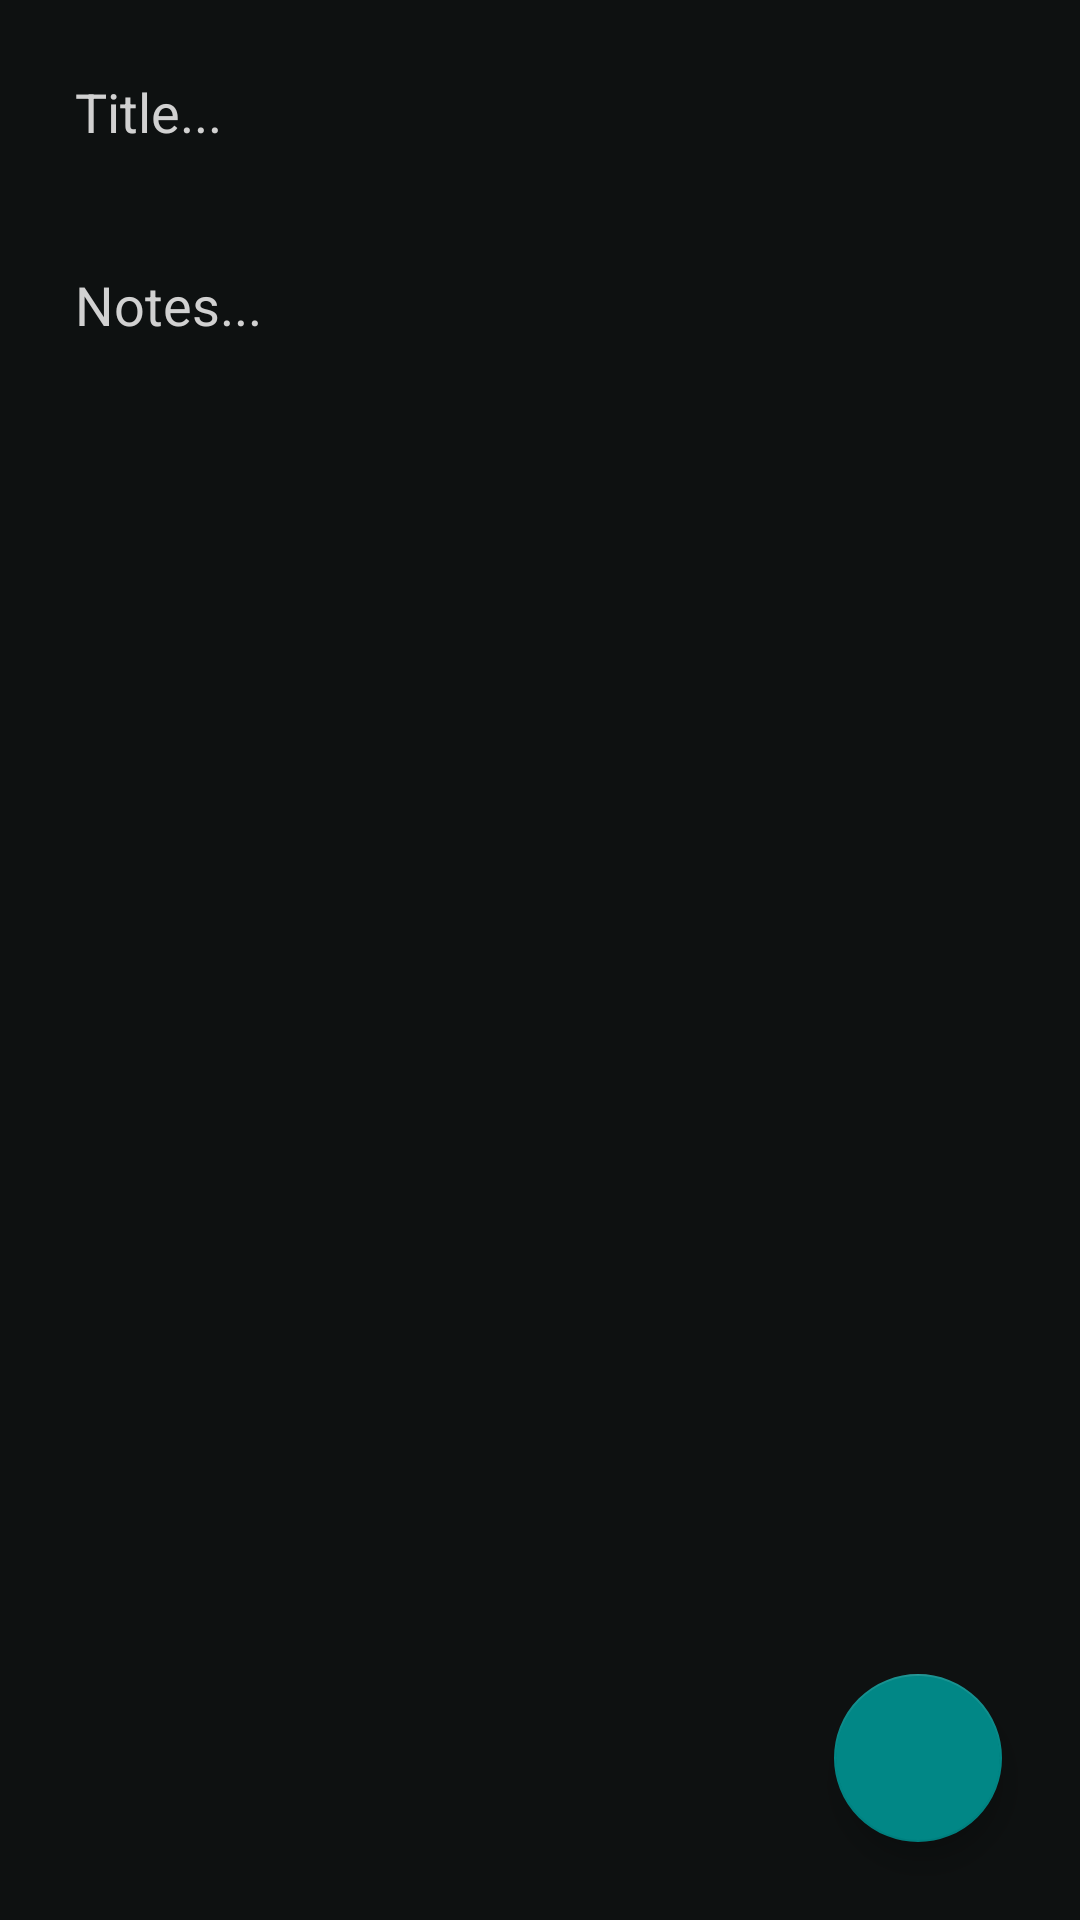

Produce the Android XML layout that renders to this screen, including the resource entries it uses.
<!-- AndroidManifest.xml: application theme Theme.NotesApp -->
<!-- res/layout/fragment_create_notes.xml -->
<?xml version="1.0" encoding="utf-8"?>
<FrameLayout xmlns:android="http://schemas.android.com/apk/res/android"
    xmlns:app="http://schemas.android.com/apk/res-auto"
    xmlns:tools="http://schemas.android.com/tools"
    android:layout_width="match_parent"
    android:layout_height="match_parent"
    tools:context=".ui.Fragments.CreateNotesFragment"
    android:background="@color/soft_black">


    <LinearLayout
        android:layout_width="match_parent"
        android:layout_height="wrap_content"
        android:orientation="vertical"
        android:paddingStart="10dp"
        android:paddingEnd="10dp">

        <EditText
            android:id="@+id/et_title"
            android:layout_width="match_parent"
            android:layout_height="wrap_content"
            android:hint="Title..."
            android:background="@drawable/edit_txt_shape"
            android:padding="15dp"
            android:layout_marginTop="10dp"
            android:textColorHint="#D1D1D1"
            android:maxLines="1"
            />

        <EditText
            android:id="@+id/et_notes"
            android:visibility="gone"
            android:layout_width="match_parent"
            android:layout_height="wrap_content"
            android:hint="Sub Title..."
            android:background="@drawable/edit_txt_shape"
            android:padding="15dp"
            android:layout_marginTop="10dp"
            android:textColorHint="#D1D1D1"
            android:maxLines="1"
            />



        <EditText
            android:id="@+id/et_subtitle"
            android:layout_width="match_parent"
            android:layout_height="400dp"
            android:hint="Notes..."
            android:gravity="start"
            android:background="@drawable/edit_txt_shape"
            android:padding="15dp"
            android:layout_marginTop="10dp"
            android:textColorHint="#D1D1D1"
            />
    </LinearLayout>


    <com.google.android.material.floatingactionbutton.FloatingActionButton
        android:id="@+id/btn_save_notes"
        android:layout_width="wrap_content"
        android:layout_height="wrap_content"
        android:layout_gravity="bottom|end"
        android:layout_margin="26dp"
        app:backgroundTint="@color/teal_700"
        android:src="@drawable/ic_baseline_done_24"/>

</FrameLayout>
<!-- resources referenced by this layout -->
<resources>
  <color name="soft_black">#0e1111</color>
  <color name="teal_700">#FF018786</color>
  <style name="Theme.NotesApp" parent="Theme.MaterialComponents.DayNight.DarkActionBar">
          
          <item name="colorPrimary">@color/soft_black</item>
          <item name="colorPrimaryVariant">@color/soft_black</item>
          <item name="colorOnPrimary">@color/white</item>
          
          <item name="colorSecondary">@color/teal_200</item>
          <item name="colorSecondaryVariant">@color/teal_700</item>
          <item name="colorOnSecondary">@color/black</item>
          
          <item name="android:statusBarColor" tools:targetApi="l">?attr/colorPrimaryVariant</item>
          
          
      </style>
  <color name="white">#FFFFFFFF</color>
  <color name="teal_200">#FF03DAC5</color>
  <color name="black">#FF000000</color>
</resources>
